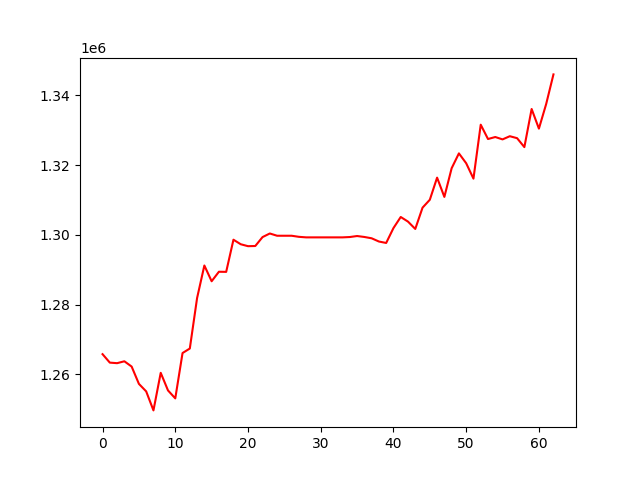

Source data for this figure (header and first rows):
, 0
0, 1265783
1, 1263360
2, 1263202
3, 1263743
4, 1262232
5, 1257271
6, 1255114
7, 1249667
8, 1260435
9, 1255390
10, 1253113
11, 1266108
12, 1267402
13, 1281876
14, 1291197
15, 1286683
16, 1289407
17, 1289370
18, 1298588
19, 1297290
20, 1296735
21, 1296784
22, 1299343
23, 1300371
24, 1299725
25, 1299725
26, 1299725
27, 1299415
28, 1299258
29, 1299258
30, 1299258
31, 1299258
32, 1299258
33, 1299258
34, 1299358
35, 1299645
36, 1299374
37, 1298995
38, 1298070
39, 1297656
40, 1301921
41, 1305101
42, 1303775
43, 1301673
44, 1307774
45, 1310041
46, 1316378
47, 1310857
48, 1319068
49, 1323332
50, 1320505
51, 1316094
52, 1331553
53, 1327447
54, 1328021
55, 1327340
56, 1328252
57, 1327689
58, 1325126
59, 1336052
... 3 more rows
